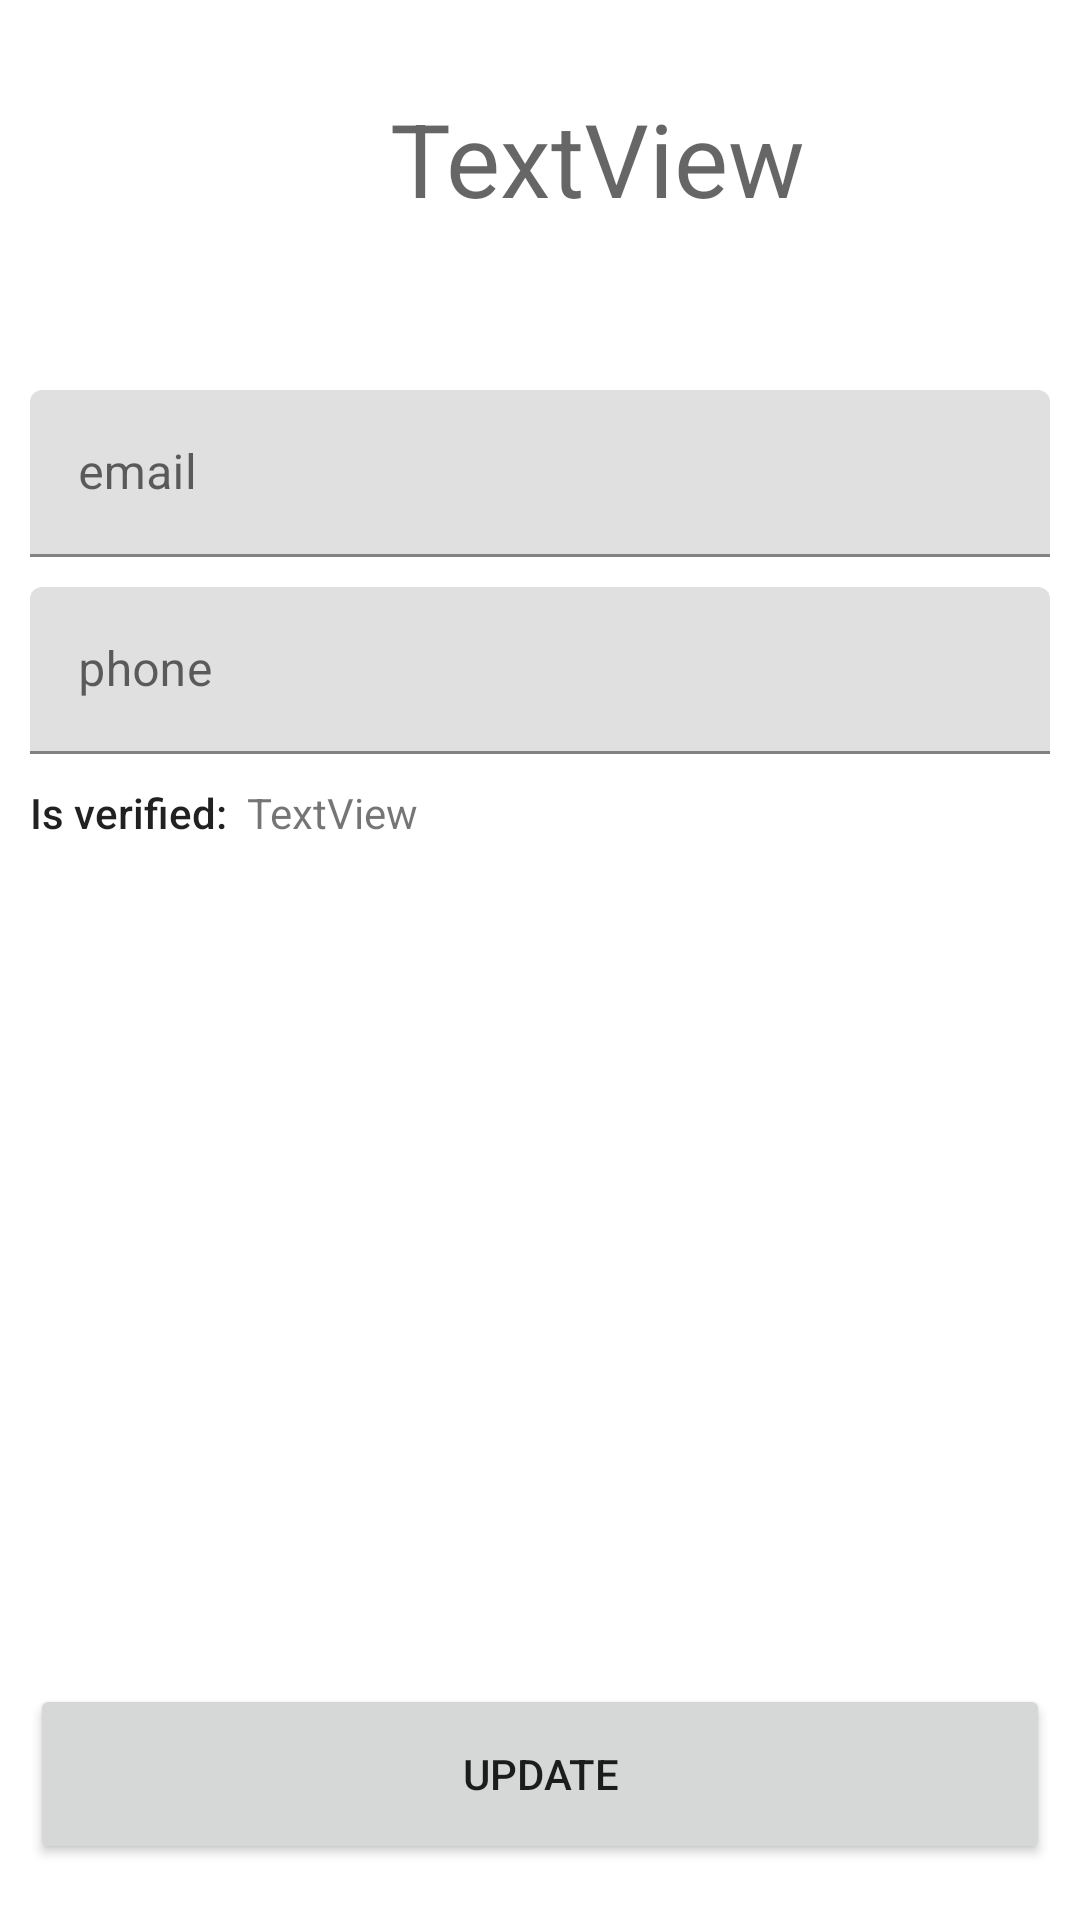

Reconstruct the res/layout file that produces this screen, plus the resources it refers to.
<!-- AndroidManifest.xml: application theme Theme.ChemistryApp -->
<!-- res/layout/fragment_profile.xml -->
<?xml version="1.0" encoding="utf-8"?>
<FrameLayout xmlns:android="http://schemas.android.com/apk/res/android"
    xmlns:app="http://schemas.android.com/apk/res-auto"
    xmlns:tools="http://schemas.android.com/tools"
    android:layout_width="match_parent"
    android:layout_height="match_parent"
    tools:context=".activities.ProfileFragment">

    <LinearLayout
        android:layout_width="match_parent"
        android:layout_height="match_parent"
        android:orientation="vertical"
        android:padding="10dp">

        <LinearLayout
            android:layout_width="match_parent"
            android:layout_height="wrap_content"
            android:orientation="horizontal"
            android:padding="10dp">

            <ImageView
                android:id="@+id/imageView"
                android:layout_width="100dp"
                android:layout_height="100dp"
                tools:src="@tools:sample/avatars" />

            <TextView
                android:id="@+id/username"
                android:layout_width="wrap_content"
                android:layout_height="wrap_content"
                android:layout_weight="1"
                android:padding="10dp"
                android:text="TextView"
                android:textAppearance="@style/TextAppearance.AppCompat.Display1" />
        </LinearLayout>

        <com.google.android.material.textfield.TextInputLayout

            android:layout_width="match_parent"
            android:layout_height="wrap_content"
            app:boxCollapsedPaddingTop="10dp">

            <com.google.android.material.textfield.TextInputEditText
                android:id="@+id/emailField"
                android:layout_width="match_parent"
                android:layout_height="wrap_content"
                android:hint="email" />

        </com.google.android.material.textfield.TextInputLayout>

        <Space
            android:layout_width="match_parent"
            android:layout_height="10dp" />

        <com.google.android.material.textfield.TextInputLayout
            android:layout_width="match_parent"
            android:layout_height="wrap_content">

            <com.google.android.material.textfield.TextInputEditText
                android:id="@+id/phoneField"
                android:layout_width="match_parent"
                android:layout_height="wrap_content"
                android:hint="phone" />

        </com.google.android.material.textfield.TextInputLayout>

        <LinearLayout
            android:layout_width="match_parent"
            android:layout_height="wrap_content"
            android:orientation="horizontal"
            android:paddingTop="10dp">

            <TextView
                android:id="@+id/textView6"
                android:layout_width="wrap_content"
                android:layout_height="wrap_content"
                android:layout_weight="0"
                android:text="Is verified:  "
                android:textAppearance="@style/TextAppearance.AppCompat.Body2" />

            <TextView
                android:id="@+id/roleText"
                android:layout_width="match_parent"
                android:layout_height="wrap_content"
                android:text="TextView" />
        </LinearLayout>

        <Space
            android:layout_width="match_parent"
            android:layout_height="281dp" />

        <Button
            android:id="@+id/updateProfilebtn"
            android:layout_width="match_parent"
            android:layout_height="60dp"
            android:layout_weight="0"
            android:text="Update" />

    </LinearLayout>
</FrameLayout>
<!-- resources referenced by this layout -->
<resources>
  <style name="Theme.ChemistryApp" parent="Theme.MaterialComponents.DayNight.DarkActionBar">
          
          <item name="colorPrimary">@color/purple_500</item>
          <item name="colorPrimaryVariant">@color/purple_700</item>
          <item name="colorOnPrimary">@color/white</item>
          
          <item name="colorSecondary">@color/teal_200</item>
          <item name="colorSecondaryVariant">@color/teal_700</item>
          <item name="colorOnSecondary">@color/black</item>
          
          <item name="android:statusBarColor" tools:targetApi="l">?attr/colorPrimaryVariant</item>
          
      </style>
  <!-- not gathered from this repository: default colours our renderer supplied (Android Studio template values) -->
  <color name="purple_500">#FF6200EE</color>
  <color name="purple_700">#FF3700B3</color>
  <color name="teal_200">#FF03DAC5</color>
  <color name="teal_700">#FF018786</color>
  <color name="black">#FF000000</color>
  <color name="white">#FFFFFFFF</color>
</resources>
